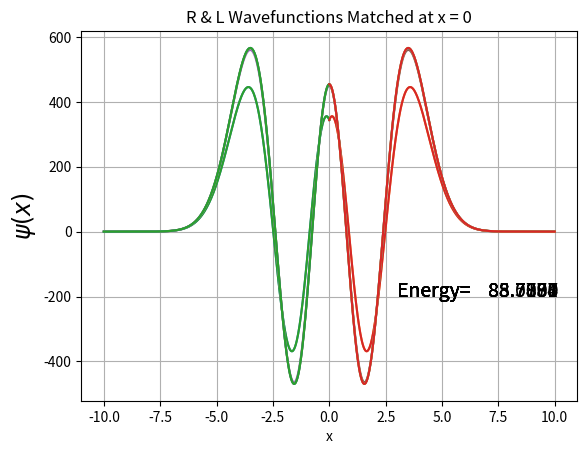

This chart was generated by the following Python code:
import numpy as np
import matplotlib.pyplot as plt

N=1000 #Number of iterations

im=500
nr=N-im+4
nl=im+4
psiR=np.zeros([505],float)
psiL=np.zeros([505],float)     
#define wavefnctions as empty array for both sides 
h=0.02 #mesh points
x0l=-10
x0r=10
#important quantity
mc2=940
k=9.4
amin=78; amax=92; e=amin
cb=(h*h)/12 #constants of h**12

def V(x):                   #define potential wavefunciton
    v= 4.7 *x*x
    return v

# now , define the k2 for both sides and the parameters
k2l=np.zeros([1000],float)
k2r=np.zeros([1000],float)#kena buat float

#give the first value for 1st 2 value of wavefunction
psiR[0]=0; psiL[0]=0;
psiR[1]=0.00001; psiL[1]=0.00001
#define x for each side, an array
xL=np.arange(x0l,0.02,0.02); xR= np.arange(x0r,-0.02,-0.02)

#set k2 for each side, k2 = sqrt (e-v)^2

def sk2(e):
    for i in range(0,N):
        xl=x0l+i*h
        xr=x0r-i*h
        #calculate the constant,
        f=0.04829
        k2l[i]=f*(e-V(xl))
        k2r[i]=f*(e-V(xr))

# set numerov method for the adjacent solution
def numerov(N,h,k2,u,e):
    sk2(e)
    for i in range(1, N):
        u[i+1]=(((1-5*cb*k2[i])*2*u[i])-((1+cb*k2[i-1])*u[i-1]))/(1+cb*k2[i+1])
        
#last step is to find the difference, use central difference method
def beza(e):
    numerov(nl, h, k2l, psiL, e)
    numerov(nr, h, k2r, psiR, e)
    fd=(psiR[nr-3]+psiL[nl-3]-psiR[nr-5]-psiL[nl-5])/(h*psiR[nr-4])
    return fd

#calculate the eigenvalue sue bisection
tol =1e-4

istep=0 # for bisection's iteration
x1 = np.arange(-10,.02,0.02);   x2 = np.arange(10,-0.02,-0.02)
fig = plt.figure()                        
ax = fig.add_subplot(111)
ax.grid()
while abs(beza(e)) > tol:
    e=(amin+amax)/2
    print(e,istep)
    if beza(e)*beza(amax)>0:
        amax=e
    else: 
        amin= e
        plt.text(3,-200,'Energy= %10.4f'%(e),fontsize=14)
        plt.plot(x1,psiL[:-4])
        plt.plot(x2,psiR[:-4])
        plt.xlabel("x")
        plt.ylabel("$\psi(x) $", fontsize=17)
        plt.title('R & L Wavefunctions Matched at x = 0')
        istep=istep+1
        plt.pause(0.5)
plt.show()        
        

